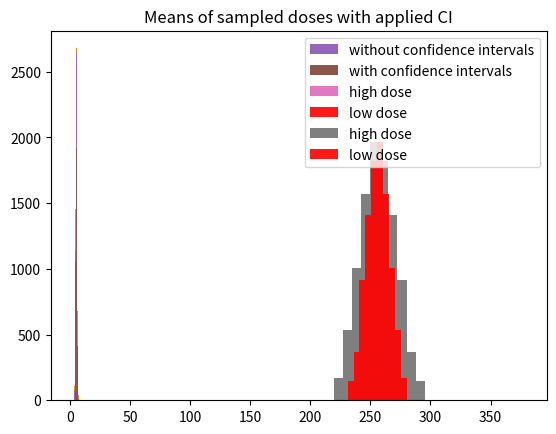

Here is the Python script that generated this plot:
#%%
import matplotlib.pyplot as plt
import numpy as np
#%% md
# # Monte Carlo Test
#%% md
# ## Being Given Measurments
# 
#%%
arr = np.array([6.20, 4.34, 8.14, 6.24, 3.72, 3.54, 4.35, 2.67, 7.16, 6.00])

plt.hist(arr)
plt.title("Histogram of arr values")
plt.show()
#%% md
# ## Mean and Standard deviation of measurments
#%%
mean = np.mean(arr)
std = np.std(arr)

print(f"{mean=} +/- {std}")
#%% md
# ## Sampling from Normal Distribution with given parameters and Calculating mean
#%%
N = int(1e4)
np.random.seed(42)

sampled_means = []


for i in range(N):
    sampled_means.append(np.mean(np.random.normal(loc=mean, scale=std, size=len(arr))))

plt.hist(sampled_means)
plt.title("Histogram of means got from sampling from normal distribution")
plt.show()
#%% md
# ## Confidence intervals and observations greater than mean of arr
#%%
alpha = 0.005

sampled_means = sorted(sampled_means)[int(N * alpha):-int(N*alpha)]
plt.hist(sampled_means)
plt.title("With confidence intervals")
plt.show()

N_above_mean = np.sum(sampled_means >= mean)

print(f"With applied confidence intervals sampled means ranges in [{sampled_means[0]}, {sampled_means[-1]}]")
print(f"There is {N_above_mean} samples greater than {mean=} being {np.ceil(N_above_mean/len(sampled_means)*100)}%")
#%% md
# # Bootstrap Test
#%% md
# ## Being given array
#%%
arr = np.array([6.20, 4.34, 8.14, 6.24, 3.72, 3.54, 4.35, 2.67, 7.16, 6.00])

plt.hist(arr)
plt.title("Histogram of arr values")
plt.show()
#%% md
# ## Testing a hypothesis
# 
# $H_0$: Expected value of population is equal to 0
# $$
# H_0: \space \mu = 0
# $$
#%%
N = int(1e4)
np.random.seed(42)

mean = np.mean(arr)
std = np.std(arr)
print(f"{mean=} +/- {std}")

sampled_means = []
for i in range(N):
    sampled_means.append(np.mean(np.random.choice(arr, size=len(arr), replace=True)))




## Applaing confidence intervals
alpha = 0.005

sampled_means_ci = sorted(sampled_means)[int(N * alpha):-int(N*alpha)]


plt.hist(sampled_means, label="without confidence intervals")
plt.hist(sampled_means_ci, label="with confidence intervals")
plt.title("Histogram of means got from sampling from normal distribution")
plt.legend()
plt.show()

print(f"values with confidence intervals ranges in [{sampled_means[0]}, {sampled_means[-1]}]")
print(f"There is {np.sum([1 if m>mean else 0 for m in sampled_means_ci])} values above {mean=}")
#%% md
# ### Hypothesis $H_0$ is not true
#%% md
# # Permutation Test
#%% md
# ## Data
# We are given measurments of Cortisol level in blood for high or low dose of blude light
#%%
low_dose = np.array([378, 346,245,285,365,245,208,360,296,224,292])
high_dose = np.array([218,264,211,180,256,240, 261, 205, 145, 195, 187,210,378, 204, 232, 237,310])

low_mean = np.mean(low_dose)
low_std = np.std(low_dose)

high_mean = np.mean(high_dose)
high_std = np.std(high_dose)

plt.hist(high_dose, label="high dose")
plt.hist(low_dose, label="low dose", alpha=0.9, color="red")

print(f"{low_mean=} +/- {low_std}\n{high_mean=} +/- {high_std}")
plt.title("Histogram of Cortisol level in blood for blue light")
plt.legend()
plt.show()

#%% md
# ## Null Hypothesis
# $H_0$: blood cortisol level is not related with blue light dose
#%% md
# ## Permutation Test
#%%
N = int(1e4)
np.random.seed(42)

all_doses = np.concatenate((low_dose, high_dose))


sampled_means_low = []
sampled_means_high = []

idx = len(low_dose)
for i in range(N):
    np.random.shuffle(all_doses)
    sampled_means_low.append(np.mean(all_doses[idx:]))
    sampled_means_high.append(np.mean(all_doses[:idx]))


# Apply confidence intervals
alpha = 0.005
sampled_means_low = np.array(sorted(sampled_means_low)[int(N * alpha):-int(N*alpha)])
sampled_means_high = np.array(sorted(sampled_means_high)[int(N * alpha):-int(N*alpha)])

print(f"values with confidence intervals for low doses ranges in [{sampled_means_low[0]}, {sampled_means_low[-1]}]")
print(f"There is {np.sum([1 if m>low_mean else 0 for m in sampled_means_low])} values above {low_mean=}\n")

print(f"values with confidence intervals for high doses ranges in [{sampled_means_high[0]}, {sampled_means_high[-1]}]")
print(f"There is {np.sum([1 if m>high_mean else 0 for m in sampled_means_high])} values above {high_mean=}")

plt.title("Means of sampled doses with applied CI")
plt.hist(sampled_means_high, label="high dose")
plt.hist(sampled_means_low, label="low dose",color="red", alpha=0.9)
plt.legend()
plt.show()

#%%
mean_diff = high_mean - low_mean
sampled_means_diff = sampled_means_high - sampled_means_low

N_above_mean  = np.sum(sampled_means_diff > mean_diff)
print(f"There is {N_above_mean} samples greater than {mean_diff=}")

p_value = (np.sum(np.abs(sampled_means_diff) >= np.abs(mean_diff)) / N_above_mean)


print(f"{p_value=}")
#%%
import numpy as np

# Assuming you have the original data:
# low_dose = ...
# high_dose = ...

# --- Step 1: Calculate Observed Test Statistic ---
obs_diff = np.mean(high_dose) - np.mean(low_dose)
N_low = len(low_dose)
N_high = len(high_dose)
all_doses = np.concatenate((low_dose, high_dose))
N_perms = 10000  # Number of permutations (should be large)

# --- Step 2: Generate Null Distribution (Permutation Test) ---
null_distribution = []
for _ in range(N_perms):
    # Shuffle all data
    np.random.shuffle(all_doses)
    
    # Create permuted samples of original sizes
    perm_low = all_doses[:N_low]
    perm_high = all_doses[N_low:]
    
    # Calculate difference in means for this permutation
    perm_diff = np.mean(perm_high) - np.mean(perm_low)
    null_distribution.append(perm_diff)

# --- Step 3: Calculate P-value (Two-Sided) ---
# Count how many differences in the null distribution are as extreme as the observed difference
# np.abs(null_distribution) >= np.abs(obs_diff)
p_value_count = np.sum(np.abs(null_distribution) >= np.abs(obs_diff))

p_value = (p_value_count + 1) / (N_perms + 1) # Adding 1 to numerator and denominator is a common correction

N_above_mean  = np.sum(null_distribution > obs_diff)
print(f"There is {N_above_mean} samples greater than {obs_diff=}")

print(f"Observed Difference: {obs_diff:.4f}")
print(f"P-value: {p_value:.4f}")